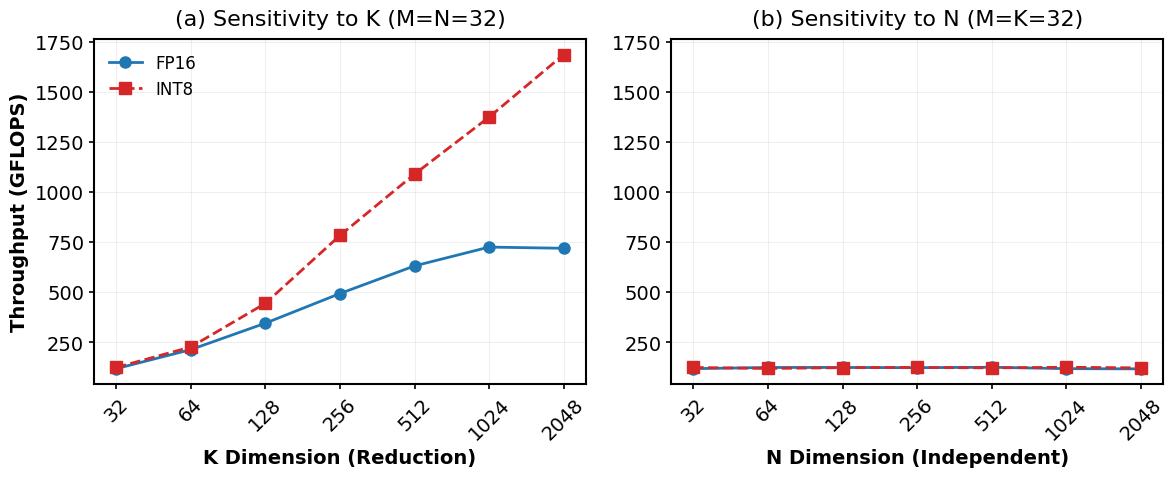

This figure's Python source:
import matplotlib.pyplot as plt
import numpy as np

# ===========================
# 1. 数据准备
# ===========================
# Experiment 1: Varying K (Fixed M=32, N=32)
k_values = [32, 64, 128, 256, 512, 1024, 2048]
k_fp16   = [117, 212, 344, 492, 630, 724, 718]
k_int8   = [123, 225, 443, 782, 1088, 1373, 1685]

# Experiment 2: Varying N (Fixed M=32, K=32)
n_values = [32, 64, 128, 256, 512, 1024, 2048]
n_fp16   = [117, 123, 123, 122, 124, 117, 116]
n_int8   = [123, 118, 122, 123, 121, 124, 121]

# ===========================
# 2. 全局绘图风格设置 (Paper Style)
# ===========================
plt.rcParams.update({
    'font.family': 'serif',
    'font.serif': ['Times New Roman'],
    'font.size': 14,
    'axes.linewidth': 1.5,
    'xtick.major.width': 1.2,
    'ytick.major.width': 1.2,
    'legend.fontsize': 12,
    'lines.linewidth': 2,
    'lines.markersize': 8
})

fig, (ax1, ax2) = plt.subplots(1, 2, figsize=(12, 5))

# ===========================
# 3. 子图 (a): Impact of K
# ===========================
ax1.plot(k_values, k_fp16, marker='o', label='FP16', color='#1f77b4', linestyle='-') # Blue
ax1.plot(k_values, k_int8, marker='s', label='INT8', color='#d62728', linestyle='--') # Red

ax1.set_xscale('log', base=2)
ax1.set_xlabel('K Dimension (Reduction)', fontweight='bold')
ax1.set_ylabel('Throughput (GFLOPS)', fontweight='bold')
ax1.set_title('(a) Sensitivity to K (M=N=32)', fontsize=16, pad=10)
ax1.grid(True, which="both", ls="-", alpha=0.2)
ax1.legend(loc='upper left', frameon=False)

# 设置xticks以显示具体的数字而不是指数
ax1.set_xticks(k_values)
ax1.set_xticklabels(k_values, rotation=45)

# ===========================
# 4. 子图 (b): Impact of N
# ===========================
ax2.plot(n_values, n_fp16, marker='o', label='FP16', color='#1f77b4', linestyle='-')
ax2.plot(n_values, n_int8, marker='s', label='INT8', color='#d62728', linestyle='--')

ax2.set_xscale('log', base=2)
ax2.set_xlabel('N Dimension (Independent)', fontweight='bold')
# Y轴标签可以省略，或者保持一致
# ax2.set_ylabel('Throughput (GFLOPS)', fontweight='bold') 
ax2.set_title('(b) Sensitivity to N (M=K=32)', fontsize=16, pad=10)
ax2.grid(True, which="both", ls="-", alpha=0.2)

# 为了对比鲜明，我们让两张图的Y轴范围保持一致，或者让右图也能看清
# 这里建议：为了显示右图的“平坦”，Y轴可以设定为从0开始，但如果为了对比左图的巨大差异，可以共享Y轴
# 策略：共享Y轴可以让读者直观看到 K=32 时的性能是多么低
ax2.set_ylim(ax1.get_ylim()) 
# 如果觉得右图线条挤在一起看不清，可以注释掉上面这一行，使用独立的scale

ax2.set_xticks(n_values)
ax2.set_xticklabels(n_values, rotation=45)

# ===========================
# 5. 保存与展示
# ===========================
plt.tight_layout()
plt.savefig('gemm_sensitivity.pdf', format='pdf', bbox_inches='tight')
print("Figure saved as gemm_sensitivity.pdf")
plt.show()
